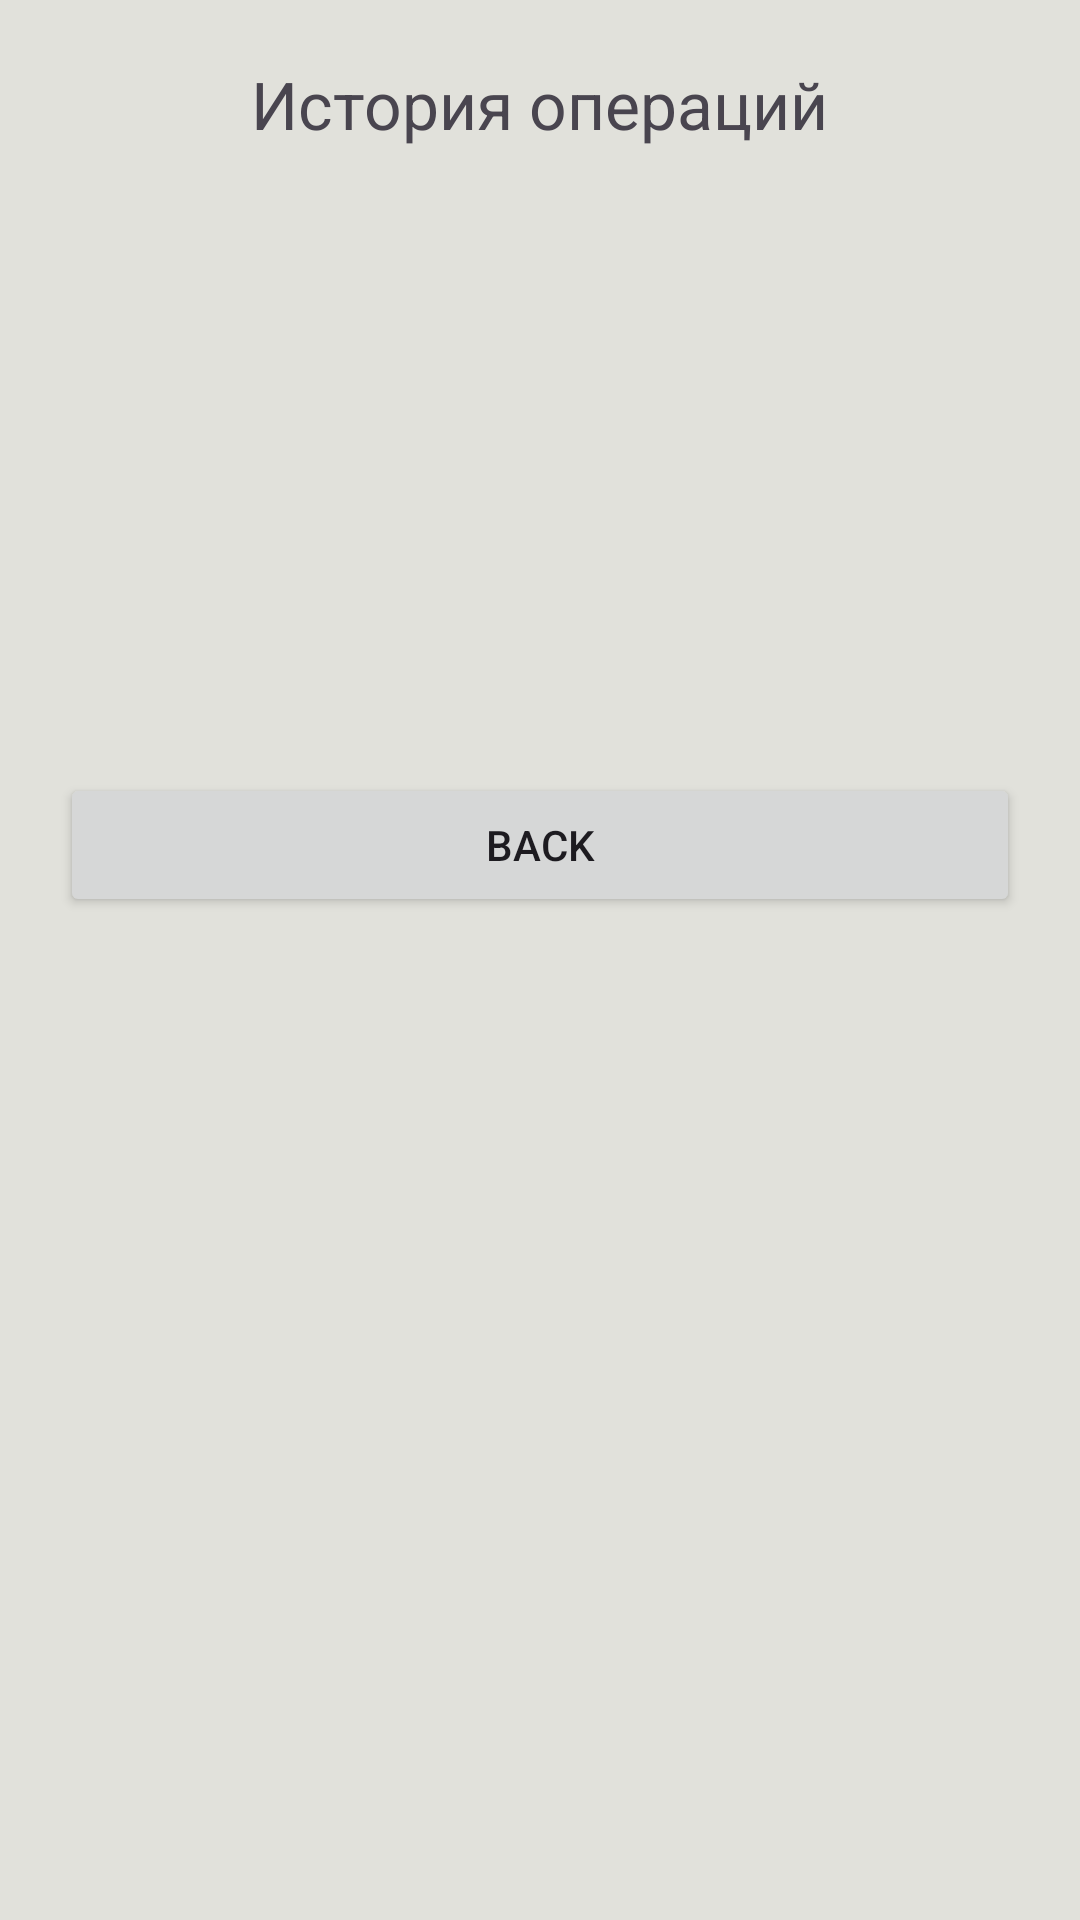

Android layout source for this screen:
<!-- AndroidManifest.xml: application theme Theme.MoneyEverydayXML -->
<!-- res/layout/activity_history.xml -->
<?xml version="1.0" encoding="utf-8"?>
<LinearLayout xmlns:android="http://schemas.android.com/apk/res/android"
    xmlns:app="http://schemas.android.com/apk/res-auto"
    xmlns:tools="http://schemas.android.com/tools"
    android:id="@+id/history"
    android:layout_width="match_parent"
    android:layout_height="match_parent"
    android:fitsSystemWindows="true"
    android:orientation="vertical"
    tools:context=".history.HistoryActivity">

    <TextView
        android:layout_width="wrap_content"
        android:layout_height="wrap_content"
        android:layout_gravity="center"
        android:layout_margin="20dp"
        android:text="История операций"
        android:textSize="22sp" />

    <LinearLayout
        android:layout_width="match_parent"
        android:layout_height="wrap_content"
        android:layout_margin="30dp"
        android:orientation="vertical">

        <LinearLayout
            android:layout_width="match_parent"
            android:layout_height="match_parent"
            android:orientation="horizontal">

            <TextView
                android:id="@+id/date1"
                style="@style/regularTextStyle"
                android:layout_width="0dp"
                android:layout_height="wrap_content"
                android:layout_weight="2"
                tools:text="дата последней операции" />

            <TextView
                android:id="@+id/count1"
                style="@style/regularTextStyle2"
                android:layout_width="0dp"
                android:layout_height="wrap_content"
                android:layout_weight="1"
                tools:text="234" />
        </LinearLayout>

        <LinearLayout
            android:layout_width="match_parent"
            android:layout_height="match_parent"
            android:orientation="horizontal">

            <TextView
                android:id="@+id/date2"
                style="@style/regularTextStyle"
                android:layout_width="0dp"
                android:layout_height="wrap_content"
                android:layout_weight="2"
                tools:text="дата последней операции" />

            <TextView
                android:id="@+id/count2"
                style="@style/regularTextStyle2"
                android:layout_width="0dp"
                android:layout_height="wrap_content"
                android:layout_weight="1"
                tools:text="234" />
        </LinearLayout>

        <LinearLayout
            android:layout_width="match_parent"
            android:layout_height="match_parent"
            android:orientation="horizontal">

            <TextView
                android:id="@+id/date3"
                style="@style/regularTextStyle"
                android:layout_width="0dp"
                android:layout_height="wrap_content"
                android:layout_weight="2"
                tools:text="дата последней операции" />

            <TextView
                android:id="@+id/count3"
                style="@style/regularTextStyle2"
                android:layout_width="0dp"
                android:layout_height="wrap_content"
                android:layout_weight="1"
                tools:text="234" />
        </LinearLayout>

        <LinearLayout
            android:layout_width="match_parent"
            android:layout_height="match_parent"
            android:orientation="horizontal">

            <TextView
                android:id="@+id/date4"
                style="@style/regularTextStyle"
                android:layout_width="0dp"
                android:layout_height="wrap_content"
                android:layout_weight="2"
                tools:text="дата последней операции" />

            <TextView
                android:id="@+id/count4"
                style="@style/regularTextStyle2"
                android:layout_width="0dp"
                android:layout_height="wrap_content"
                android:layout_weight="1"
                tools:text="234" />
        </LinearLayout>

        <LinearLayout
            android:layout_width="match_parent"
            android:layout_height="match_parent"
            android:orientation="horizontal">

            <TextView
                android:id="@+id/date5"
                style="@style/regularTextStyle"
                android:layout_width="0dp"
                android:layout_height="wrap_content"
                android:layout_weight="2"
                tools:text="дата последней операции" />

            <TextView
                android:id="@+id/count5"
                style="@style/regularTextStyle2"
                android:layout_width="0dp"
                android:layout_height="wrap_content"
                android:layout_weight="1"
                tools:text="234" />
        </LinearLayout>
    </LinearLayout>

    <Button
        android:id="@+id/backbutton"
        android:layout_width="match_parent"
        android:layout_height="wrap_content"
        android:layout_margin="20dp"
        android:text="Back"
        app:layout_constraintBottom_toBottomOf="parent"
        app:layout_constraintEnd_toEndOf="parent"
        app:layout_constraintHorizontal_bias="0.455"
        app:layout_constraintStart_toStartOf="parent"
        app:layout_constraintTop_toTopOf="parent"
        app:layout_constraintVertical_bias="0.522" />
</LinearLayout>
<!-- resources referenced by this layout -->
<resources>
  <style name="regularTextStyle">
          <item name="android:textSize">16sp</item>
          <item name="android:fontFamily">@font/jura_variable_font_wght</item>
      </style>
  <style name="Theme.MoneyEverydayXML" parent="Base.Theme.MoneyEverydayXML" />
  <style name="Base.Theme.MoneyEverydayXML" parent="Theme.Material3.DayNight.NoActionBar">
          
          
          
          
          <item name="android:colorBackground">@color/background_light</item>
          <item name="colorSurface">@color/surface_light</item>
          <item name="colorSurfaceVariant">@color/surface_light</item>
          <item name="colorOnSurface">@color/black</item>
          <item name="colorOnBackground">@color/black</item>
      </style>
  <color name="background_light">#E1E1DB</color>
  <color name="surface_light">#FFFFFF</color>
  <color name="black">#FF000000</color>
</resources>
